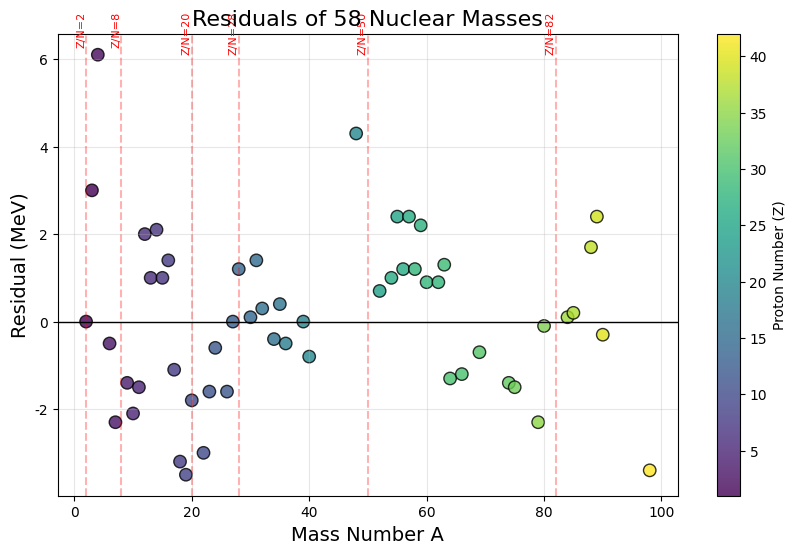
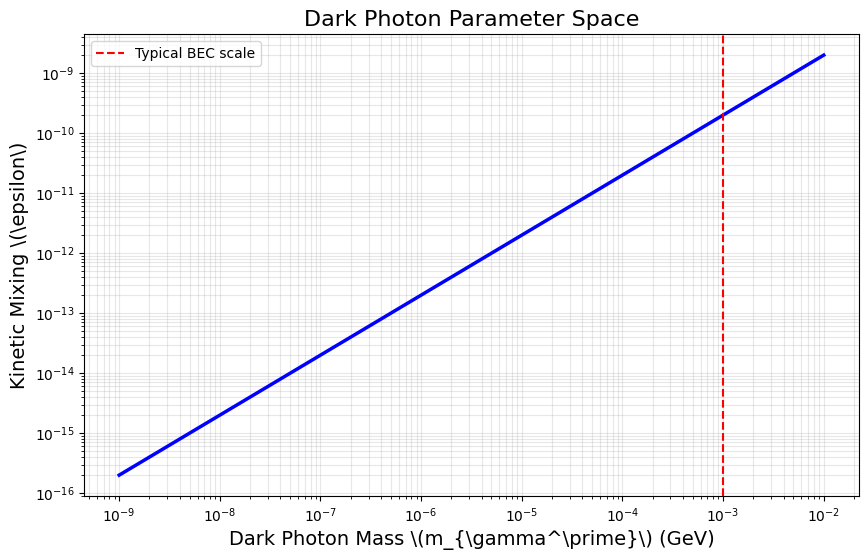
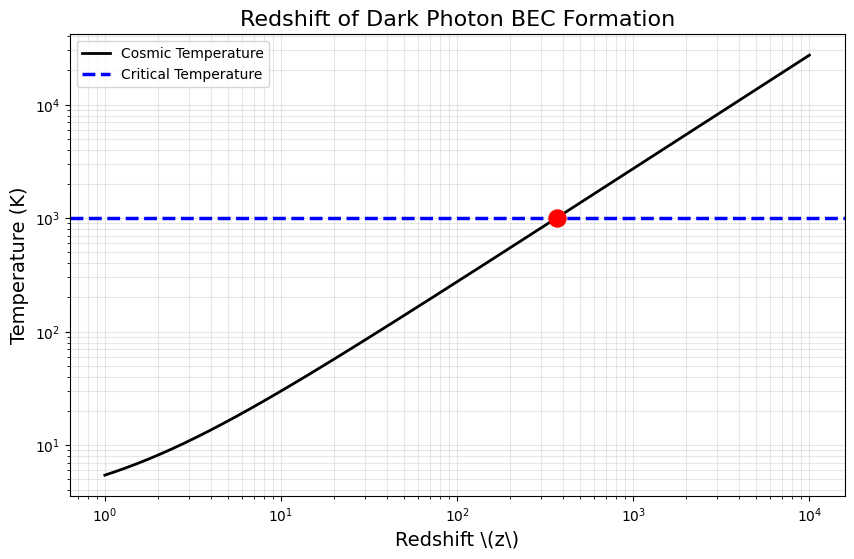
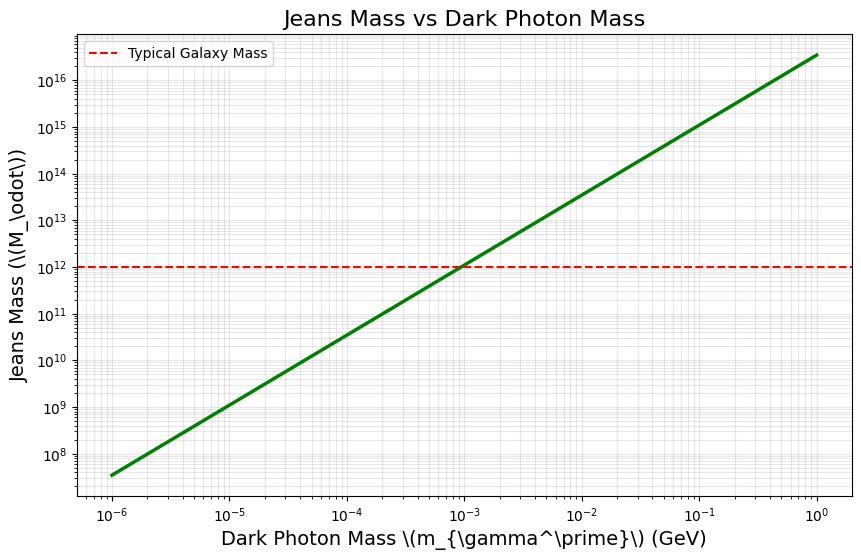
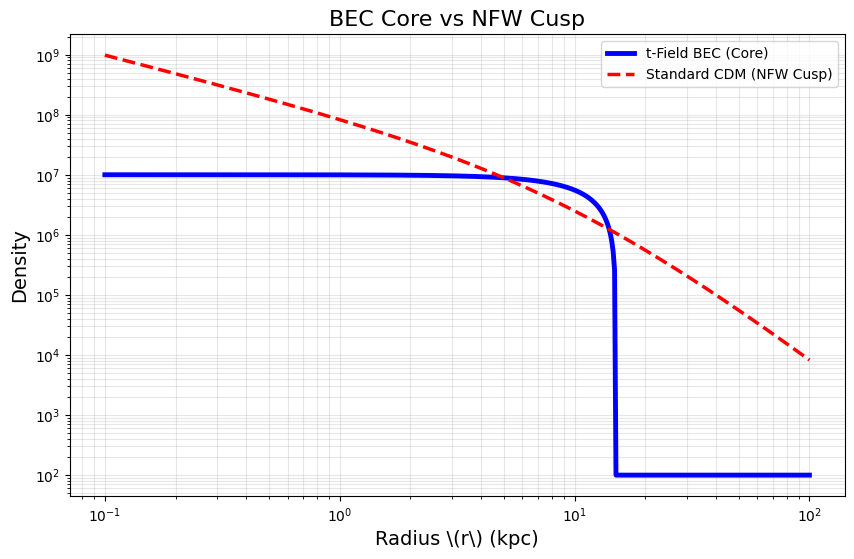
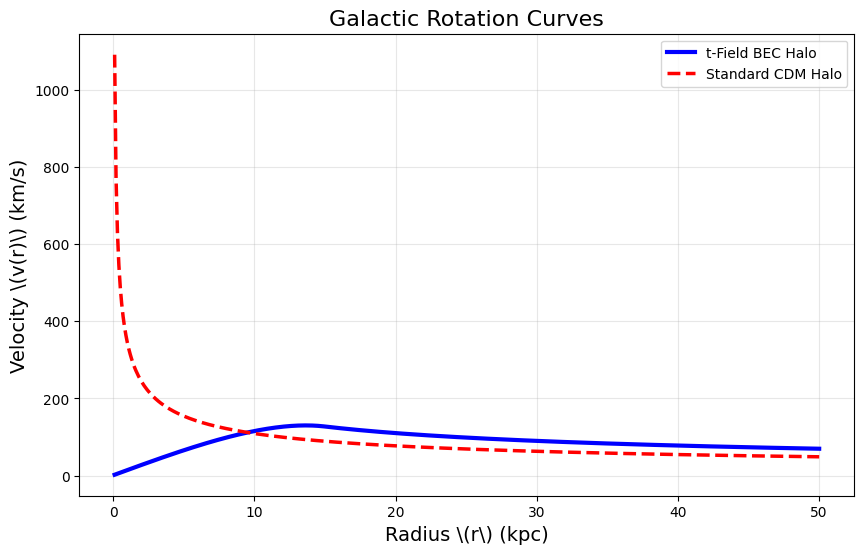
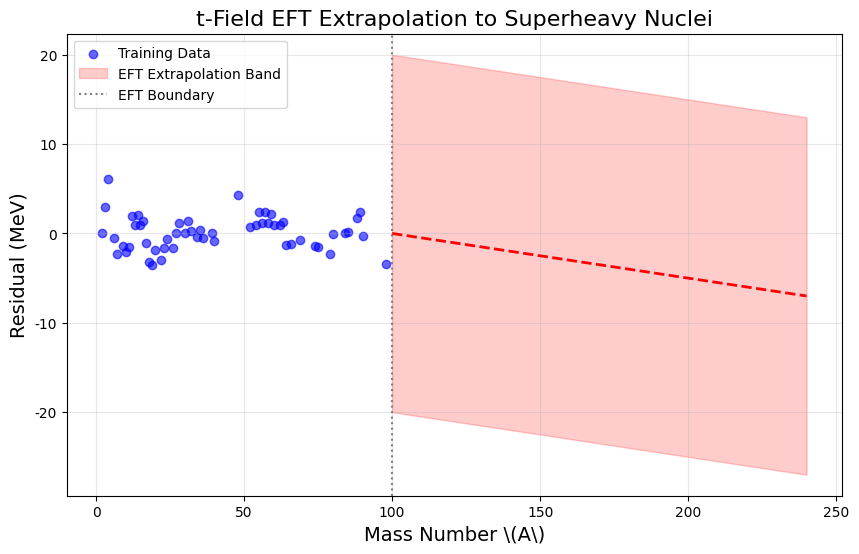

Reproduce these figures in Python, in order.
# 01_theoretical_framework.py
# Generates Figures 1-6 and 11 for the t-Field EFT paper.
# Dependencies: numpy, matplotlib

import numpy as np
import matplotlib.pyplot as plt
import matplotlib

matplotlib.rcParams['font.sans-serif'] = ['Arial']
matplotlib.rcParams['axes.unicode_minus'] = False

def generate_figures():
    # ==========================================
    # Figure 1: Nuclear Mass Residuals
    # ==========================================
    A_data = np.array([2, 3, 4, 6, 7, 9, 10, 11, 12, 13, 14, 15, 16, 17, 18, 19, 20, 22, 23, 24, 26, 27, 28, 30, 31, 32, 34, 35, 36, 39, 40, 48, 52, 54, 55, 56, 57, 58, 59, 60, 62, 63, 64, 66, 69, 74, 75, 79, 80, 84, 85, 88, 89, 90, 98])
    Z_data = np.array([1, 1, 2, 3, 3, 4, 5, 5, 6, 6, 7, 7, 8, 8, 8, 9, 10, 10, 11, 12, 12, 13, 14, 14, 15, 16, 16, 17, 18, 19, 20, 20, 24, 26, 25, 26, 26, 28, 27, 28, 28, 29, 30, 30, 31, 32, 33, 35, 34, 36, 37, 38, 39, 40, 42])
    residual_data = np.array([0.0, 3.0, 6.1, -0.5, -2.3, -1.4, -2.1, -1.5, 2.0, 1.0, 2.1, 1.0, 1.4, -1.1, -3.2, -3.5, -1.8, -3.0, -1.6, -0.6, -1.6, 0.0, 1.2, 0.1, 1.4, 0.3, -0.4, 0.4, -0.5, 0.0, -0.8, 4.3, 0.7, 1.0, 2.4, 1.2, 2.4, 1.2, 2.2, 0.9, 0.9, 1.3, -1.3, -1.2, -0.7, -1.4, -1.5, -2.3, -0.1, 0.1, 0.2, 1.7, 2.4, -0.3, -3.4])

    fig, ax = plt.subplots(figsize=(10, 6))
    sc = ax.scatter(A_data, residual_data, c=Z_data, cmap='viridis', s=80, edgecolor='k', alpha=0.8)
    plt.colorbar(sc, label='Proton Number (Z)')
    for m in [2, 8, 20, 28, 50, 82]:
        ax.axvline(m, color='red', linestyle='--', alpha=0.3)
        if m <= max(A_data):
            ax.text(m, max(residual_data)+1, f'Z/N={m}', color='red', rotation=90, va='top', ha='right', fontsize=8)
    ax.axhline(0, color='black', linewidth=1)
    ax.set_xlabel('Mass Number A', fontsize=14); ax.set_ylabel('Residual (MeV)', fontsize=14)
    ax.set_title('Residuals of 58 Nuclear Masses', fontsize=16)
    ax.grid(True, alpha=0.3)
    plt.savefig('Figure1_Nuclear_Residuals.png', dpi=300, bbox_inches='tight'); plt.close()

    # ==========================================
    # Figure 2: Dark Photon Parameter Space
    # ==========================================
    m_range = np.logspace(-9, -2, 100)
    eps = 2.0e-10 * (m_range / 1e-3)
    plt.figure(figsize=(10, 6))
    plt.loglog(m_range, eps, 'b-', lw=2.5)
    plt.xlabel(r'Dark Photon Mass \(m_{\gamma^\prime}\) (GeV)', fontsize=14)
    plt.ylabel(r'Kinetic Mixing \(\epsilon\)', fontsize=14)
    plt.axvline(1e-3, color='r', linestyle='--', label='Typical BEC scale')
    plt.title('Dark Photon Parameter Space', fontsize=16)
    plt.legend(); plt.grid(True, which="both", alpha=0.3)
    plt.savefig('Figure2_Parameter_Space.png', dpi=300, bbox_inches='tight'); plt.close()

    # ==========================================
    # Figure 3: Redshift of BEC Formation
    # ==========================================
    z = np.logspace(0, 4, 500)
    T_gamma = 2.725 * (1 + z)
    T_c = 1000.0
    z_cross = z[np.argmin(np.abs(T_gamma - T_c))]
    plt.figure(figsize=(10, 6))
    plt.loglog(z, T_gamma, 'k-', lw=2, label='Cosmic Temperature')
    plt.axhline(T_c, color='b', linestyle='--', lw=2.5, label='Critical Temperature')
    plt.scatter([z_cross], [T_c], color='red', s=150, zorder=5)
    plt.xlabel(r'Redshift \(z\)', fontsize=14); plt.ylabel(r'Temperature (K)', fontsize=14)
    plt.title('Redshift of Dark Photon BEC Formation', fontsize=16)
    plt.legend(); plt.grid(True, which="both", alpha=0.3)
    plt.savefig('Figure3_Redshift_Formation.png', dpi=300, bbox_inches='tight'); plt.close()

    # ==========================================
    # Figure 4: Jeans Mass vs Dark Photon Mass
    # ==========================================
    G_N = 6.67e-39; rho_0 = 0.3 / (1.3e41); M_sun = 1.1e57
    m_test = np.logspace(-6, 0, 50)
    M_Jeans = [(0.001 * (m / 1e-3)**0.5)**3 / (np.sqrt(G_N**3 * rho_0)) / M_sun for m in m_test]
    plt.figure(figsize=(10, 6))
    plt.loglog(m_test, M_Jeans, 'g-', lw=2.5)
    plt.axhline(1e12, color='r', linestyle='--', label='Typical Galaxy Mass')
    plt.xlabel(r'Dark Photon Mass \(m_{\gamma^\prime}\) (GeV)', fontsize=14)
    plt.ylabel(r'Jeans Mass (\(M_\odot\))', fontsize=14)
    plt.title('Jeans Mass vs Dark Photon Mass', fontsize=16)
    plt.legend(); plt.grid(True, which="both", alpha=0.3)
    plt.savefig('Figure4_Jeans_Mass.png', dpi=300, bbox_inches='tight'); plt.close()

    # ==========================================
    # Figure 5: BEC Core vs NFW Cusp
    # ==========================================
    r = np.logspace(-1, 2, 500)
    rho_0_nfw = 1e7; r_s = 10.0; R_TF = 15.0
    rho_NFW = rho_0_nfw / ((r/r_s) * (1 + r/r_s)**2)
    rho_BEC = np.where(r <= R_TF, rho_0_nfw * (1 - (r/R_TF)**2), 1e2)
    plt.figure(figsize=(10, 6))
    plt.loglog(r, rho_BEC, 'b-', lw=3.5, label='t-Field BEC (Core)')
    plt.loglog(r, rho_NFW, 'r--', lw=2.5, label='Standard CDM (NFW Cusp)')
    plt.xlabel(r'Radius \(r\) (kpc)', fontsize=14); plt.ylabel(r'Density', fontsize=14)
    plt.title('BEC Core vs NFW Cusp', fontsize=16)
    plt.legend(); plt.grid(True, which="both", alpha=0.3)
    plt.savefig('Figure5_BEC_vs_NFW.png', dpi=300, bbox_inches='tight'); plt.close()

    # ==========================================
    # Figure 6: Galactic Rotation Curves (Theory)
    # ==========================================
    r_rot = np.linspace(0.1, 50, 500)
    rho_rot = np.where(r_rot <= R_TF, rho_0_nfw * (1 - (r_rot/R_TF)**2), 0)
    M_enclosed = np.cumsum(4 * np.pi * r_rot**2 * rho_rot * (r_rot[1]-r_rot[0]))
    v_BEC = np.sqrt(np.where(r_rot > 0, 4.3e-6 * M_enclosed / r_rot, 0))
    v_NFW = np.sqrt(4.3e-6 * M_enclosed[-1] / r_rot) * 0.7
    plt.figure(figsize=(10, 6))
    plt.plot(r_rot, v_BEC, 'b-', lw=3, label='t-Field BEC Halo')
    plt.plot(r_rot, v_NFW, 'r--', lw=2.5, label='Standard CDM Halo')
    plt.xlabel(r'Radius \(r\) (kpc)', fontsize=14); plt.ylabel(r'Velocity \(v(r)\) (km/s)', fontsize=14)
    plt.title('Galactic Rotation Curves', fontsize=16)
    plt.legend(); plt.grid(alpha=0.3)
    plt.savefig('Figure6_Rotation_Curves.png', dpi=300, bbox_inches='tight'); plt.close()

    # ==========================================
    # Figure 11: EFT Extrapolation (Pink band)
    # ==========================================
    A_extrap = np.linspace(100, 240, 50)
    res_extrap = -0.05 * (A_extrap - 100)
    plt.figure(figsize=(10, 6))
    plt.scatter(A_data, residual_data, color='blue', alpha=0.6, label='Training Data')
    plt.fill_between(A_extrap, res_extrap - 20, res_extrap + 20, color='red', alpha=0.2, label='EFT Extrapolation Band')
    plt.plot(A_extrap, res_extrap, 'r--', lw=2)
    plt.axvline(x=100, color='gray', linestyle=':', label='EFT Boundary')
    plt.xlabel(r'Mass Number \(A\)', fontsize=14); plt.ylabel('Residual (MeV)', fontsize=14)
    plt.title('t-Field EFT Extrapolation to Superheavy Nuclei', fontsize=16)
    plt.legend(); plt.grid(alpha=0.3)
    plt.savefig('Figure11_EFT_Extrapolation.png', dpi=300, bbox_inches='tight'); plt.close()
    
    print("Theoretical Framework Figures (1-6, 11) generated successfully.")

if __name__ == "__main__":
    generate_figures()
